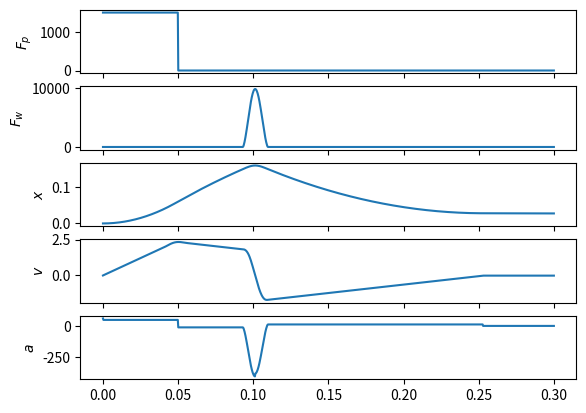

Recreate this plot in Python.
"""This is a simple single mass simulation to try to understand how the
kickplate may move when hit with the force from the pressurized cylinder. Most
of the constants are best guesses, but the basic acceleration profile can be
seen and compared with the accelerometer measurement taken on the kickplate.

"""

import numpy as np
import matplotlib.pyplot as plt
from scipy.integrate import solve_ivp

m = 25.0  # mass of plate + some portion of bike/rider [kg]
mu = 1.2  # coefficient of friction of plate with rails
g = 9.81  # acceleration due to gravity [m/s/s]
k = 10000000.0  # stopper Hunt/Crossley model stiffness
c = 1000.0  # stopper Hunt/Crossley model damping
x_wall = 0.15  # plate travel distance [m]


def rhs(t, s):

    x = s[0]
    v = s[1]

    # constant piston force
    if t < 0.05:
        Fp = 1500.0  # N
    else:
        Fp = 0.0

    # stopper collision force
    if x > 0.15:
        xterm = (x - x_wall)**(3.0/2.0)
        Fw = k*xterm + c*v*xterm
    else:
        Fw = 0.0

    # friction force
    if np.abs(v) < 0.01:
        Ff = 0.0
    else:
        Ff = np.sign(v)*mu*m*g

    dxdt = v
    dvdt = (-Ff - Fw + Fp)/m

    return dxdt, dvdt, Fp, Fw


t0, tf, s0 = 0.0, 0.3, np.array([0.0, 0.0])
t = np.linspace(t0, tf, num=1001)

sol = solve_ivp(lambda t, x: rhs(t, x)[0:2],
                (t0, tf), s0, t_eval=t) #, method='LSODA')

a, Fp, Fw = [], [], []
for ti, si in zip(sol.t, sol.y.T):
    _, ai, Fpi, Fwi = rhs(ti, si)
    a.append(ai)
    Fp.append(Fpi)
    Fw.append(Fwi)
a = np.array(a)
Fp = np.array(Fp)
Fw = np.array(Fw)

fig, axes = plt.subplots(5, 1, sharex=True)

axes[0].plot(sol.t, Fp)
axes[0].set_ylabel(r'$F_p$')
axes[1].plot(sol.t, Fw)
axes[1].set_ylabel(r'$F_w$')
axes[2].plot(sol.t, sol.y[0])
axes[2].set_ylabel(r'$x$')
axes[3].plot(sol.t, sol.y[1])
axes[3].set_ylabel(r'$v$')
axes[4].plot(sol.t, a)
axes[4].set_ylabel(r'$a$')

plt.show()
